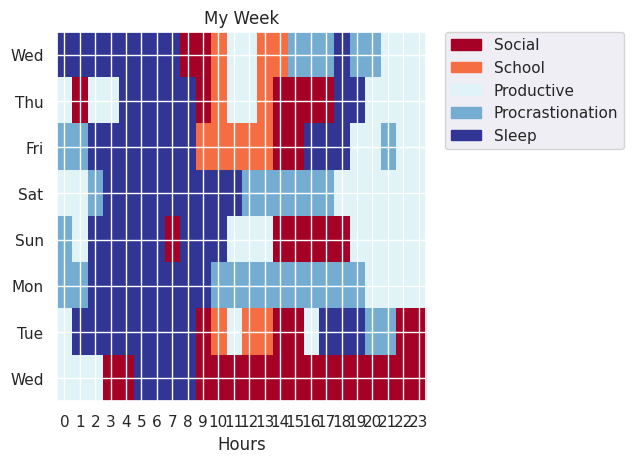
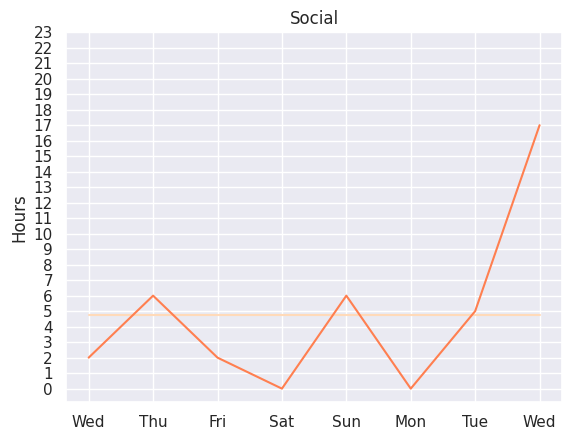
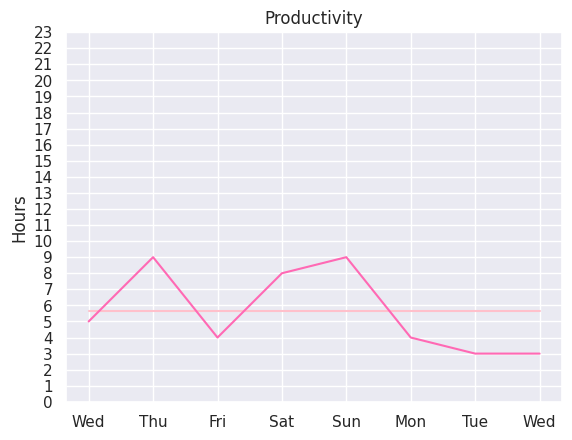
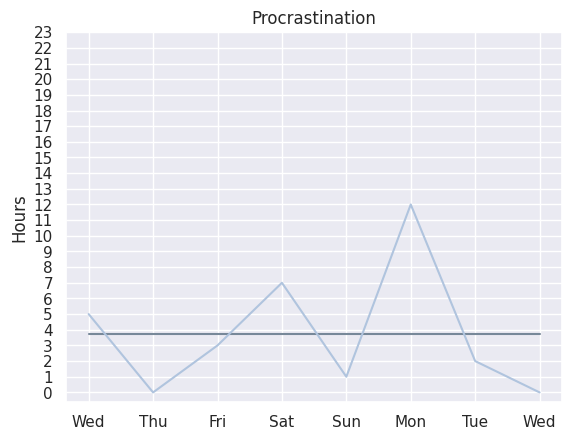
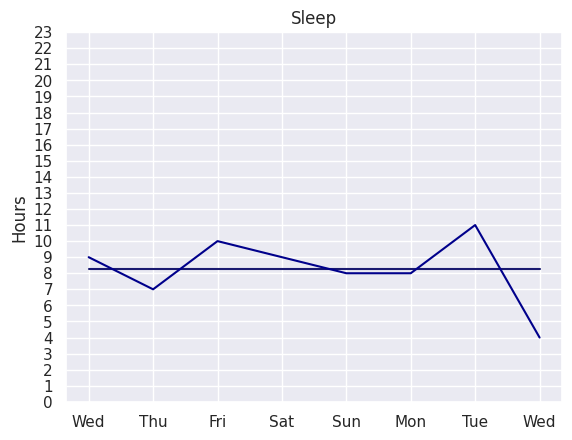

These figures' Python source, in order:
import numpy as np
import matplotlib.pyplot as plt
import matplotlib.patches as mpatches
from matplotlib.ticker import MaxNLocator
import seaborn as sns
sns.set()

"""
DATA
"""

labels = ['Social', 'School', 'Downtime', 'Productive', 'Procrastionation', 'Sleep']

# setup week data placeholder
week = [np.zeros(24) for i in range(8)]
week = np.array(week)
week = week.astype(int)

# wednesday
week[0][0:8] = 5
week[0][8:10] = 0
week[0][10:11] = 1
week[0][11:13] = 3
week[0][13:15] = 1
week[0][15:18] = 4
week[0][18:19] = 5
week[0][19:21] = 4
week[0][21:24] = 3
# thursday
week[1][0:1] = 3
week[1][1:2] = 0
week[1][2:4] = 3
week[1][4:9] = 5
week[1][9:10] = 0
week[1][10:11] = 1
week[1][11:13] = 3
week[1][13:14] = 1
week[1][14:16] = 0
week[1][16:18] = 0
week[1][18:20] = 5
week[1][20:21] = 3
week[1][21:24] = 3
# friday
week[2][0:2] = 4
week[2][2:9] = 5
week[2][9:11] = 1
week[2][11:13] = 1
week[2][13:14] = 1
week[2][14:16] = 0
week[2][16:19] = 5
week[2][19:21] = 3
week[2][21:22] = 4
week[2][22:24] = 3
# saturday
week[3][0:1] = 3
week[3][1:2] = 3
week[3][2:3] = 4
week[3][3:12] = 5
week[3][12:16] = 4
week[3][16:18] = 4
week[3][18:24] = 3
# sunday
week[4][0:1] = 4
week[4][1:2] = 3
week[4][2:7] = 5
week[4][7:8] = 0
week[4][8:11] = 5
week[4][11:14] = 3
week[4][14:19] = 0
week[4][19:24] = 3
# mond
week[5][0:2] = 4
week[5][2:10] = 5
week[5][10:20] = 4
week[5][20:24] = 3
# tuesday
week[6][0:1] = 3
week[6][1:9] = 5
week[6][9:10] = 0
week[6][10:11] = 1
week[6][11:12] = 3
week[6][12:14] = 1
week[6][14:16] = 0
week[6][16:17] = 3
week[6][17:20] = 5
week[6][20:22] = 4
week[6][22:24] = 0
# wednesday
week[7][0:3] = 3
week[7][3:5] = 0
week[7][5:9] = 5

"""
PLOTTING
"""

# setup image figure
fig = plt.figure()
ax1 = fig.add_subplot(111)

# plot
plt.title("My Week")
plt.xlabel("Hours")
im = ax1.imshow(week, interpolation='nearest', cmap='RdYlBu', aspect=3)

# setup legend
values = np.unique(week.ravel())
colors = [ im.cmap(im.norm(value)) for value in values] 
patches = [ mpatches.Patch(color=colors[i], label=labels[values[i]]) for i in range(len(values))]
plt.legend(handles=patches, bbox_to_anchor=(1.05, 1), loc=2, borderaxespad=0.)

# setup ticks
plt.yticks(np.arange(8), ('Wed', 'Thu', 'Fri', 'Sat', 'Sun', 'Mon', 'Tue', 'Wed'))
plt.xticks(np.arange(24), np.arange(24))

# setup hours
hours = []
hours.append([np.count_nonzero(i == 0) for i in [j for j in week]])
hours.append([np.count_nonzero(i == 3) for i in [j for j in week]])
hours.append([np.count_nonzero(i == 4) for i in [j for j in week]])
hours.append([np.count_nonzero(i == 5) for i in [j for j in week]])

# plot hours
socfig, socplot  = plt.subplots()
socplot.plot([sum(hours[0])/len(hours[0]) for i in range(8)], color='peachpuff')
socplot.plot(hours[0], color='coral')
plt.xticks(np.arange(8), ('Wed', 'Thu', 'Fri', 'Sat', 'Sun', 'Mon', 'Tue', 'Wed'))
plt.yticks(np.arange(24), np.arange(24))
plt.title("Social")
plt.ylabel("Hours")

prodfig, prodplot = plt.subplots()
prodplot.plot([sum(hours[1])/len(hours[1]) for i in range(8)], color='pink')
prodplot.plot(hours[1], color='hotpink')
plt.xticks(np.arange(8), ('Wed', 'Thu', 'Fri', 'Sat', 'Sun', 'Mon', 'Tue', 'Wed'))
plt.yticks(np.arange(24), np.arange(24))
plt.title("Productivity")
plt.ylabel("Hours")

wasfig, wasplot = plt.subplots()
wasplot.plot([sum(hours[2])/len(hours[2]) for i in range(8)], color='lightslategray')
wasplot.plot(hours[2], color='lightsteelblue')
plt.xticks(np.arange(8), ('Wed', 'Thu', 'Fri', 'Sat', 'Sun', 'Mon', 'Tue', 'Wed'))
plt.yticks(np.arange(24), np.arange(24))
plt.title("Procrastination")
plt.ylabel("Hours")

slpfig, slpplot = plt.subplots()
slpplot.plot([sum(hours[3])/len(hours[3]) for i in range(8)], color='midnightblue')
slpplot.plot(hours[3], color='darkblue')
plt.xticks(np.arange(8), ('Wed', 'Thu', 'Fri', 'Sat', 'Sun', 'Mon', 'Tue', 'Wed'))
plt.yticks(np.arange(24), np.arange(24))
plt.title("Sleep")
plt.ylabel("Hours")

# show
plt.show()